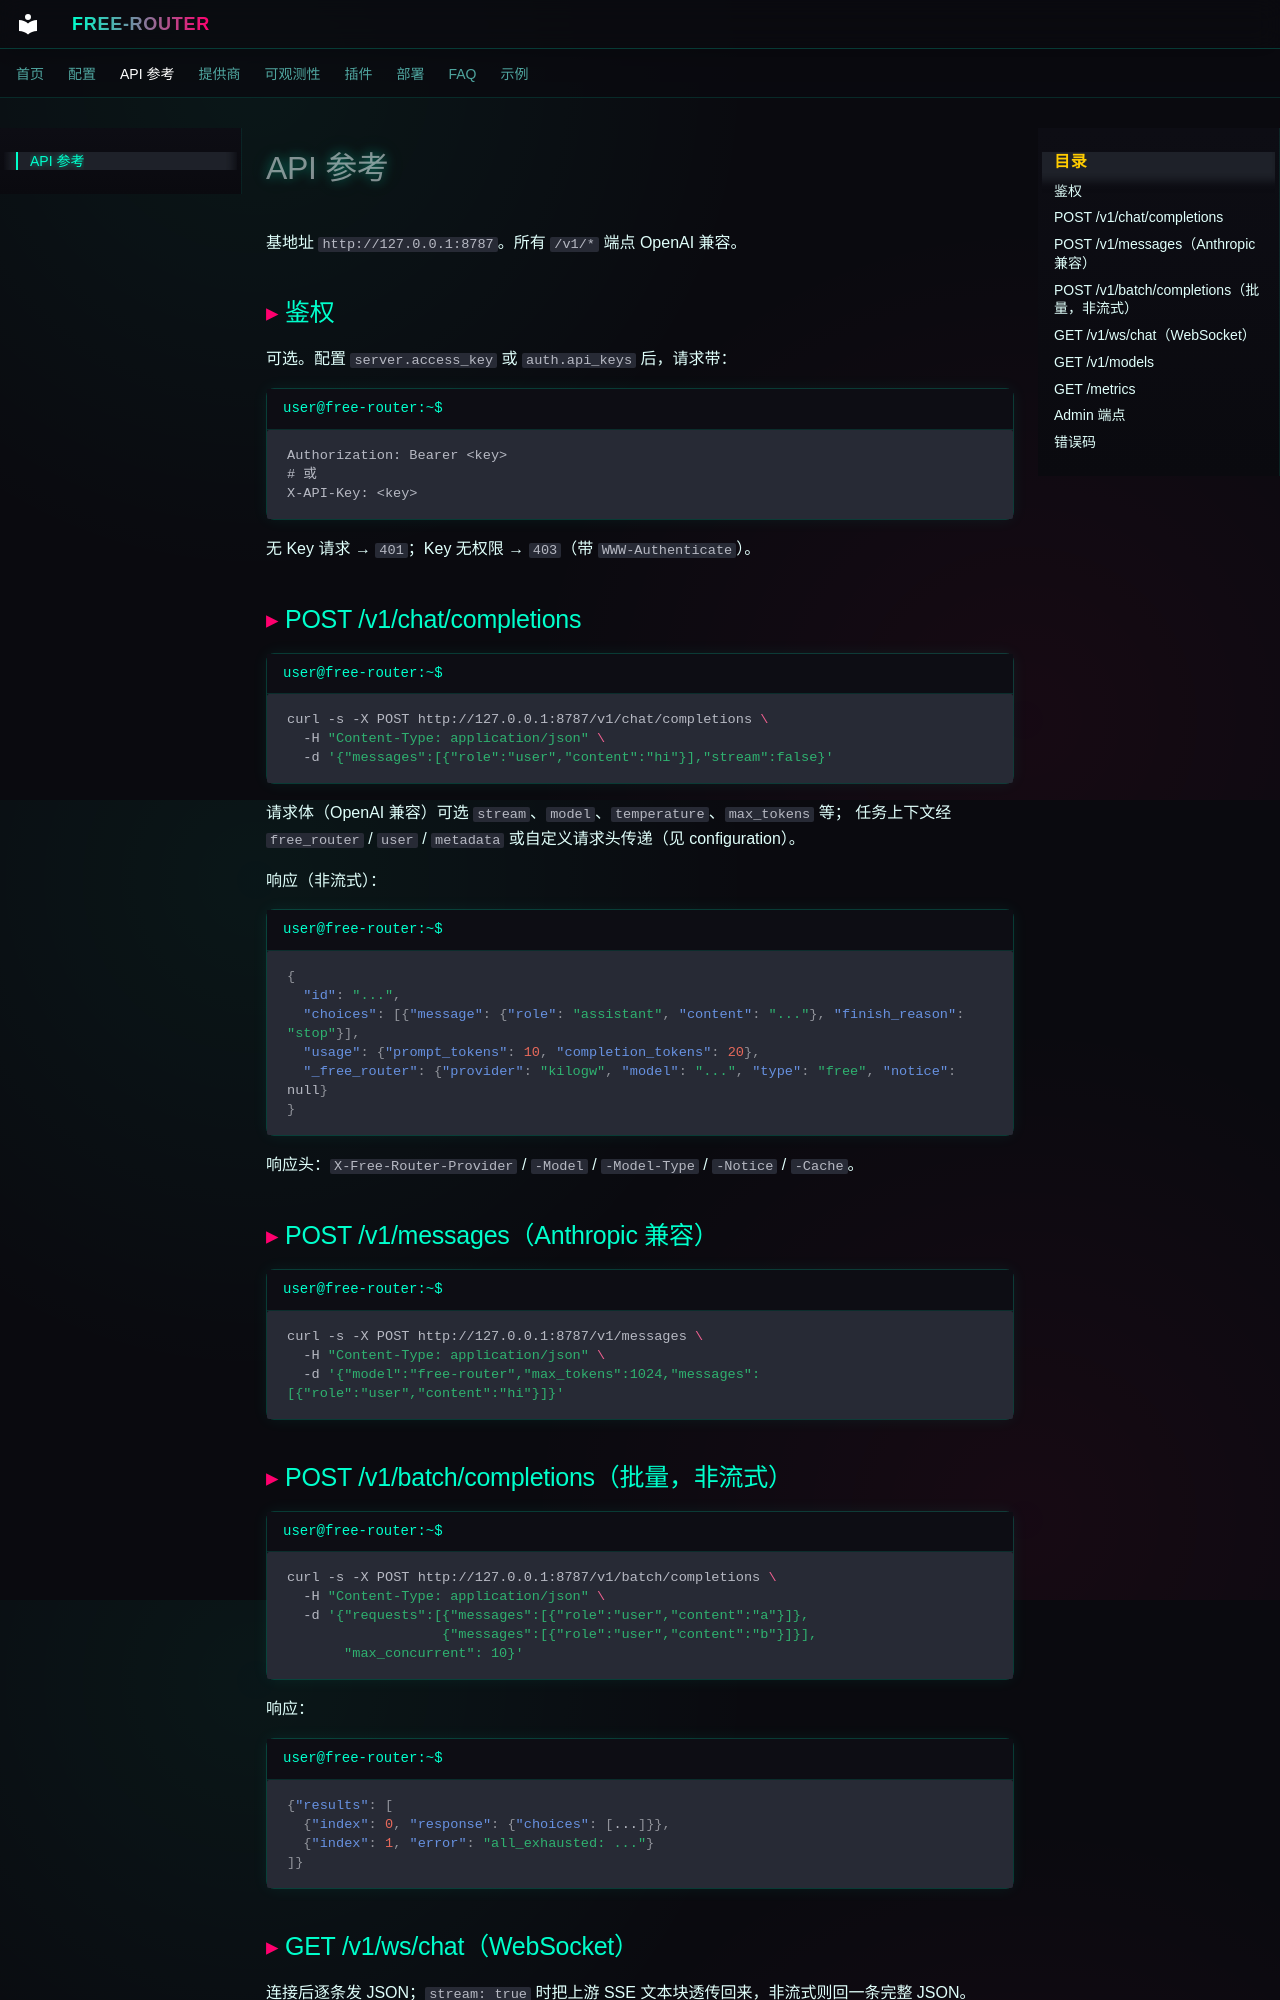

repository: zhangshe949-spec/free-router · page: api-reference/index.html · generator: mkdocs

# API 参考

基地址 `http://127.0.0.1:8787`。所有 `/v1/*` 端点 OpenAI 兼容。

## 鉴权

可选。配置 `server.access_key` 或 `auth.api_keys` 后，请求带：

```
Authorization: Bearer <key>
# 或
X-API-Key: <key>
```

无 Key 请求 → `401`；Key 无权限 → `403`（带 `WWW-Authenticate`）。

## POST /v1/chat/completions

```bash
curl -s -X POST http://127.0.0.1:8787/v1/chat/completions \
  -H "Content-Type: application/json" \
  -d '{"messages":[{"role":"user","content":"hi"}],"stream":false}'
```

请求体（OpenAI 兼容）可选 `stream`、`model`、`temperature`、`max_tokens` 等；
任务上下文经 `free_router` / `user` / `metadata` 或自定义请求头传递（见 configuration）。

响应（非流式）：

```json
{
  "id": "...",
  "choices": [{"message": {"role": "assistant", "content": "..."}, "finish_reason": "stop"}],
  "usage": {"prompt_tokens": 10, "completion_tokens": 20},
  "_free_router": {"provider": "kilogw", "model": "...", "type": "free", "notice": null}
}
```

响应头：`X-Free-Router-Provider` / `-Model` / `-Model-Type` / `-Notice` / `-Cache`。

## POST /v1/messages（Anthropic 兼容）

```bash
curl -s -X POST http://127.0.0.1:8787/v1/messages \
  -H "Content-Type: application/json" \
  -d '{"model":"free-router","max_tokens":1024,"messages":[{"role":"user","content":"hi"}]}'
```
